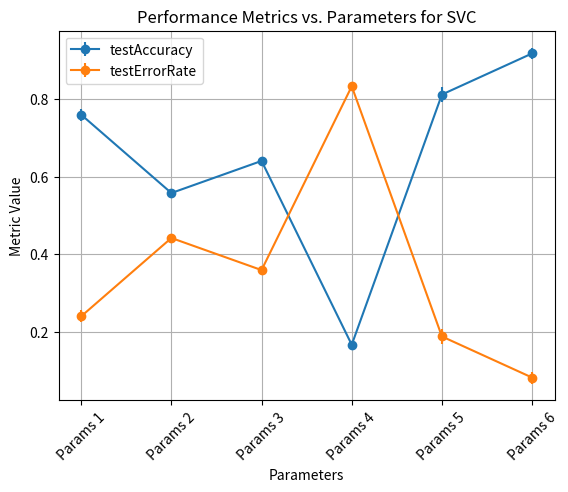

This chart was generated by the following Python code:
import matplotlib.pyplot as plt

# Definir los datos
parametros = [
    {"C": 0.5, "kernel": "linear"},
    {"C": 1.0, "kernel": "poly", "gamma": "auto", "degree": 2, "coef0": 0.0},
    {"C": 1.5, "kernel": "rbf", "gamma": "auto"},
    {"C": 1.25, "kernel": "sigmoid", "gamma": "scale", "coef0": 3},
    {"C": 0.75, "kernel": "linear"},
    {"C": 1.75, "kernel": "poly", "gamma": "scale", "degree": 3, "coef0": 1.0}
]

# Métricas para cada conjunto de parámetros
testAccuracy_means = [0.7603237398755496, 0.5580507655220023, 0.6409436931228369, 0.16627227950293638, 0.8124070830321999, 0.9185423339774668]
testAccuracy_std = [0.015356388828366145, 0.010093105983785034, 0.011067644404191493, 0.0007351427711771233, 0.01928230423386647, 0.015308426841891374]

testErrorRate_means = [0.23967626012445048, 0.4419492344779977, 0.3590563068771631, 0.8337277204970637, 0.18759291696779998, 0.08145766602253326]
testErrorRate_std = [0.015356388828366145, 0.010093105983785034, 0.011067644404191494, 0.0007351427711770937, 0.01928230423386647, 0.015308426841891374]

# Crear gráfico para testAccuracy
plt.errorbar(range(len(parametros)), testAccuracy_means, yerr=testAccuracy_std, label='testAccuracy', marker='o', linestyle='-')

# Crear gráfico para testErrorRate
plt.errorbar(range(len(parametros)), testErrorRate_means, yerr=testErrorRate_std, label='testErrorRate', marker='o', linestyle='-')

# Configurar el gráfico
plt.xticks(range(len(parametros)), [f"Params {i+1}" for i in range(len(parametros))], rotation=45)
plt.xlabel('Parameters')
plt.ylabel('Metric Value')
plt.title('Performance Metrics vs. Parameters for SVC')
plt.legend()
plt.grid(True)

# Mostrar el gráfico
plt.show()

